Run: headless pygame with SDL's dummy video driver; simulated clock (each Clock.tick advances the game by its frame time, no real sleeping); random seed 0; keys injected as events and as key.get_pressed() state; no mouse input.
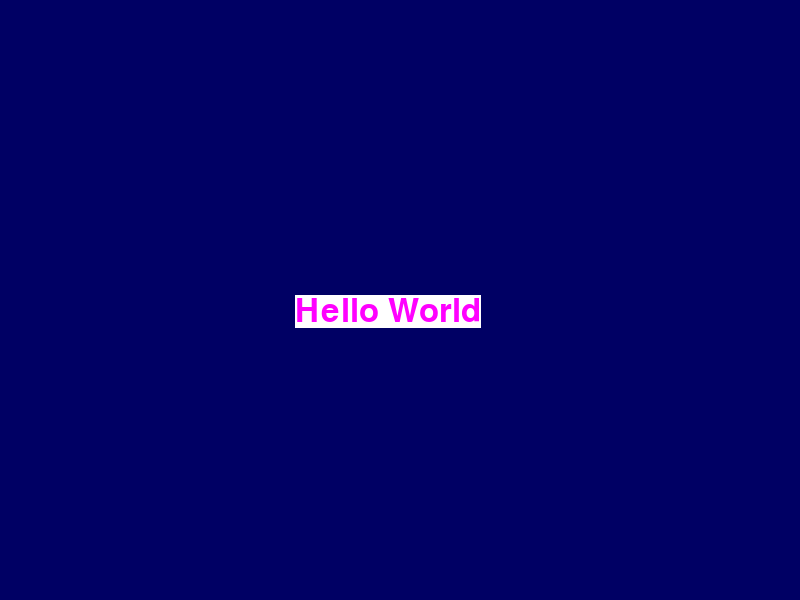
Frame 1 of 4 · flips 1–60 · no input
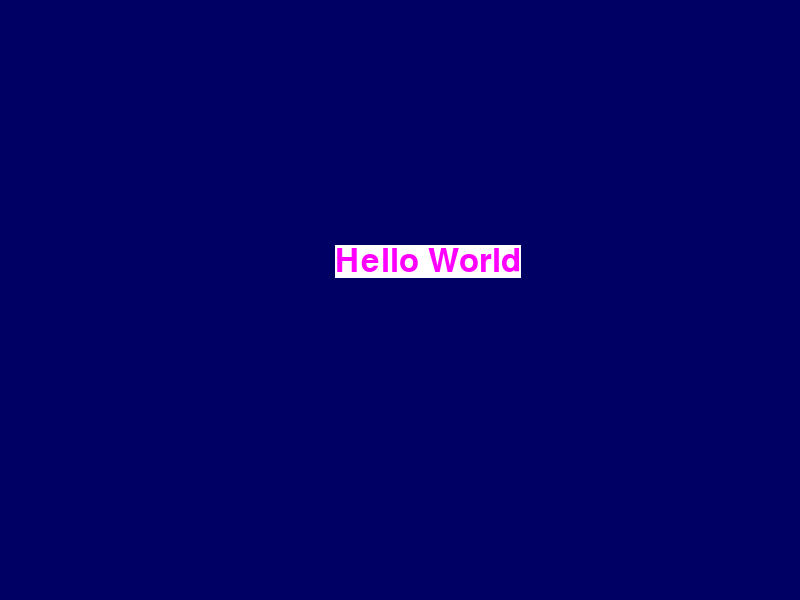
Frame 2 of 4 · flips 61–180 · tapped SPACE, RETURN · held RIGHT (→), D
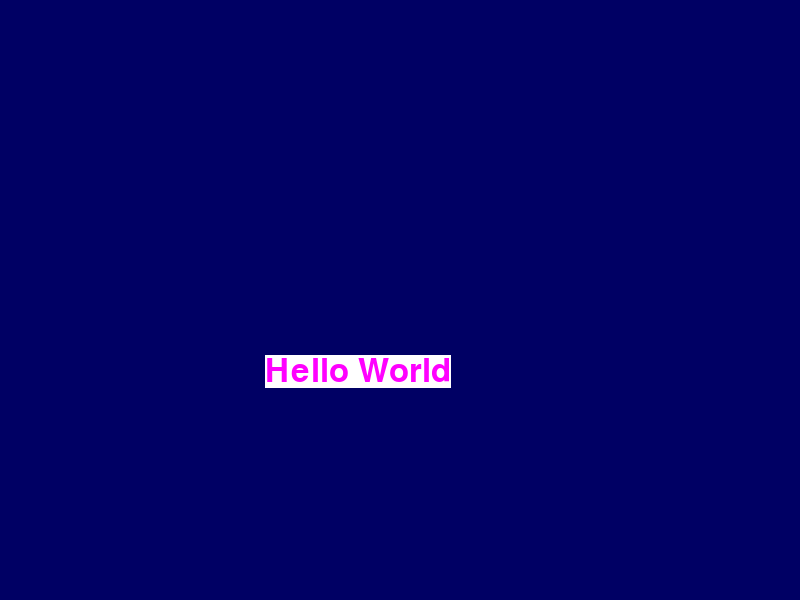
Frame 3 of 4 · flips 181–300 · held DOWN (↓), S
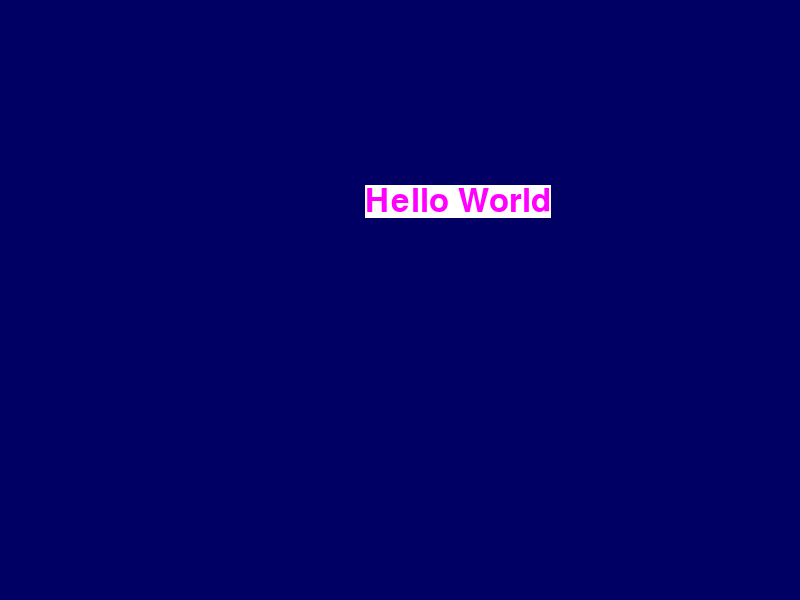
Frame 4 of 4 · flips 301–420 · held LEFT (←), A, UP (↑), W

The pygame program that drew these frames:

import pygame, sys

pygame.init()

windowSize = (800, 600)

screen = pygame.display.set_mode(windowSize)

gsans = pygame.font.SysFont("Product Sans", 48)

helloWorld = gsans.render("Hello World", 1, (255, 0, 255), (255, 255, 255))

hws = helloWorld.get_size()

x, y = 0, 0

dirX, dirY = 1, 1

clock = pygame.time.Clock()

while 1:

        clock.tick(75)

        for event in pygame.event.get():
                if event.type == pygame.QUIT:
                        sys.exit()

        screen.fill((0, 0, 100))

        screen.blit(helloWorld, (x, y))

        if x > 800:
                x +100

        x += 5 * dirX
        y += 5 * dirY

        if x + hws[0] > 800 or x <= 0:
                dirX *= -1

        if y + hws[1] > 600 or y <= 0:
                dirY *= -1

        pygame.display.update()
